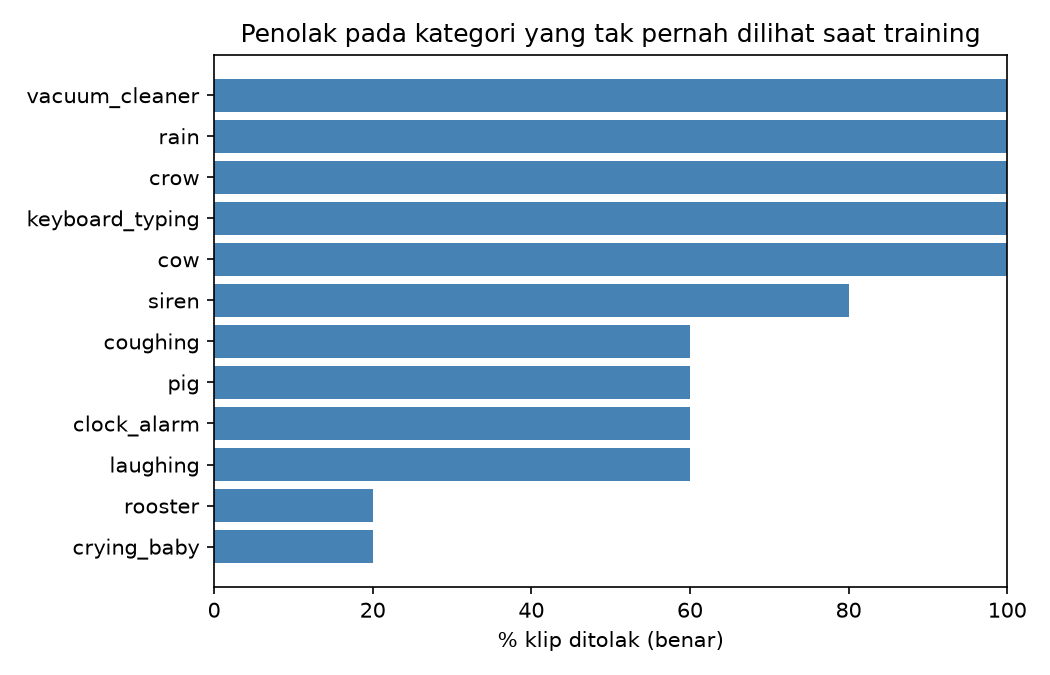

Source data for this figure (header and first rows):
kategori, tingkat_penolakan
crying_baby, 0.2
rooster, 0.2
laughing, 0.6
clock_alarm, 0.6
pig, 0.6
coughing, 0.6
siren, 0.8
cow, 1.0
keyboard_typing, 1.0
crow, 1.0
rain, 1.0
vacuum_cleaner, 1.0
